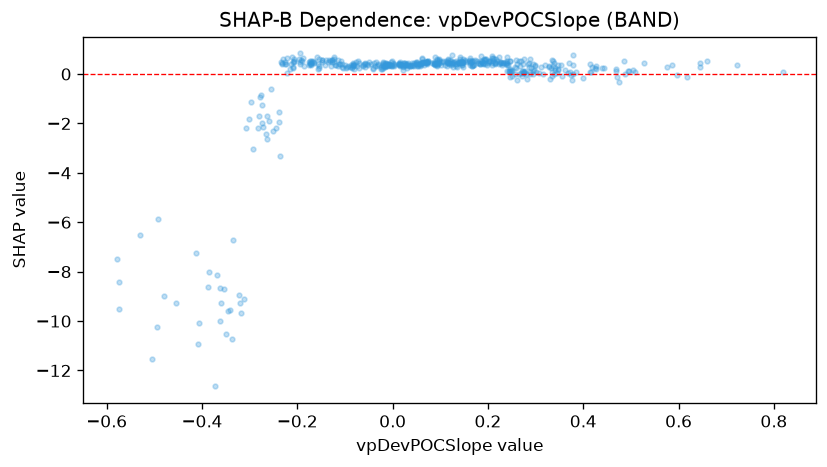

Source data for this figure (header and first rows):
feature_value, shap_value
-0.4055, -10.07
-0.0711, 0.4283
-0.4937, -10.24
-0.0254, 0.2225
-0.1241, 0.5025
-0.3487, -10.53
0.1613, 0.571
-0.3364, -10.71
-0.0192, 0.3403
-0.1346, 0.5509
0.1061, 0.5286
0.0253, 0.4308
0.1349, 0.2728
0.1158, 0.5967
-0.1544, 0.246
-0.2726, -2.153
-0.1108, 0.4077
0.0197, 0.361
0.1894, 0.4046
0.261, 0.4137
0.469, 0.2229
0.1673, 0.5085
-0.2832, -2.191
0.4443, 0.2299
0.4242, 0.2342
0.1185, 0.4027
0.0017, 0.4452
0.2694, 0.04628
0.1233, 0.5229
0.1639, 0.4856
0.2595, 0.241
-0.0199, 0.4482
0.0577, 0.4088
0.0239, 0.3515
0.0162, 0.3951
0.2736, 0.1325
0.1257, 0.3035
0.2397, 0.4359
0.211, 0.5465
0.063, 0.479
0.2573, -0.001387
0.1409, 0.5942
0.1939, 0.6063
0.2707, 0.1308
0.4754, -0.3239
-0.0836, 0.4041
-0.1857, 0.3198
-0.3011, -1.831
0.2493, 0.1096
-0.3222, -8.964
-0.3539, -8.693
0.116, 0.5066
0.3764, -0.2439
0.4967, 0.103
0.0569, 0.4075
-0.2741, -1.251
-0.2226, 0.05091
0.5083, 0.09338
0.097, 0.5656
0.143, 0.4657
... 458 more rows
